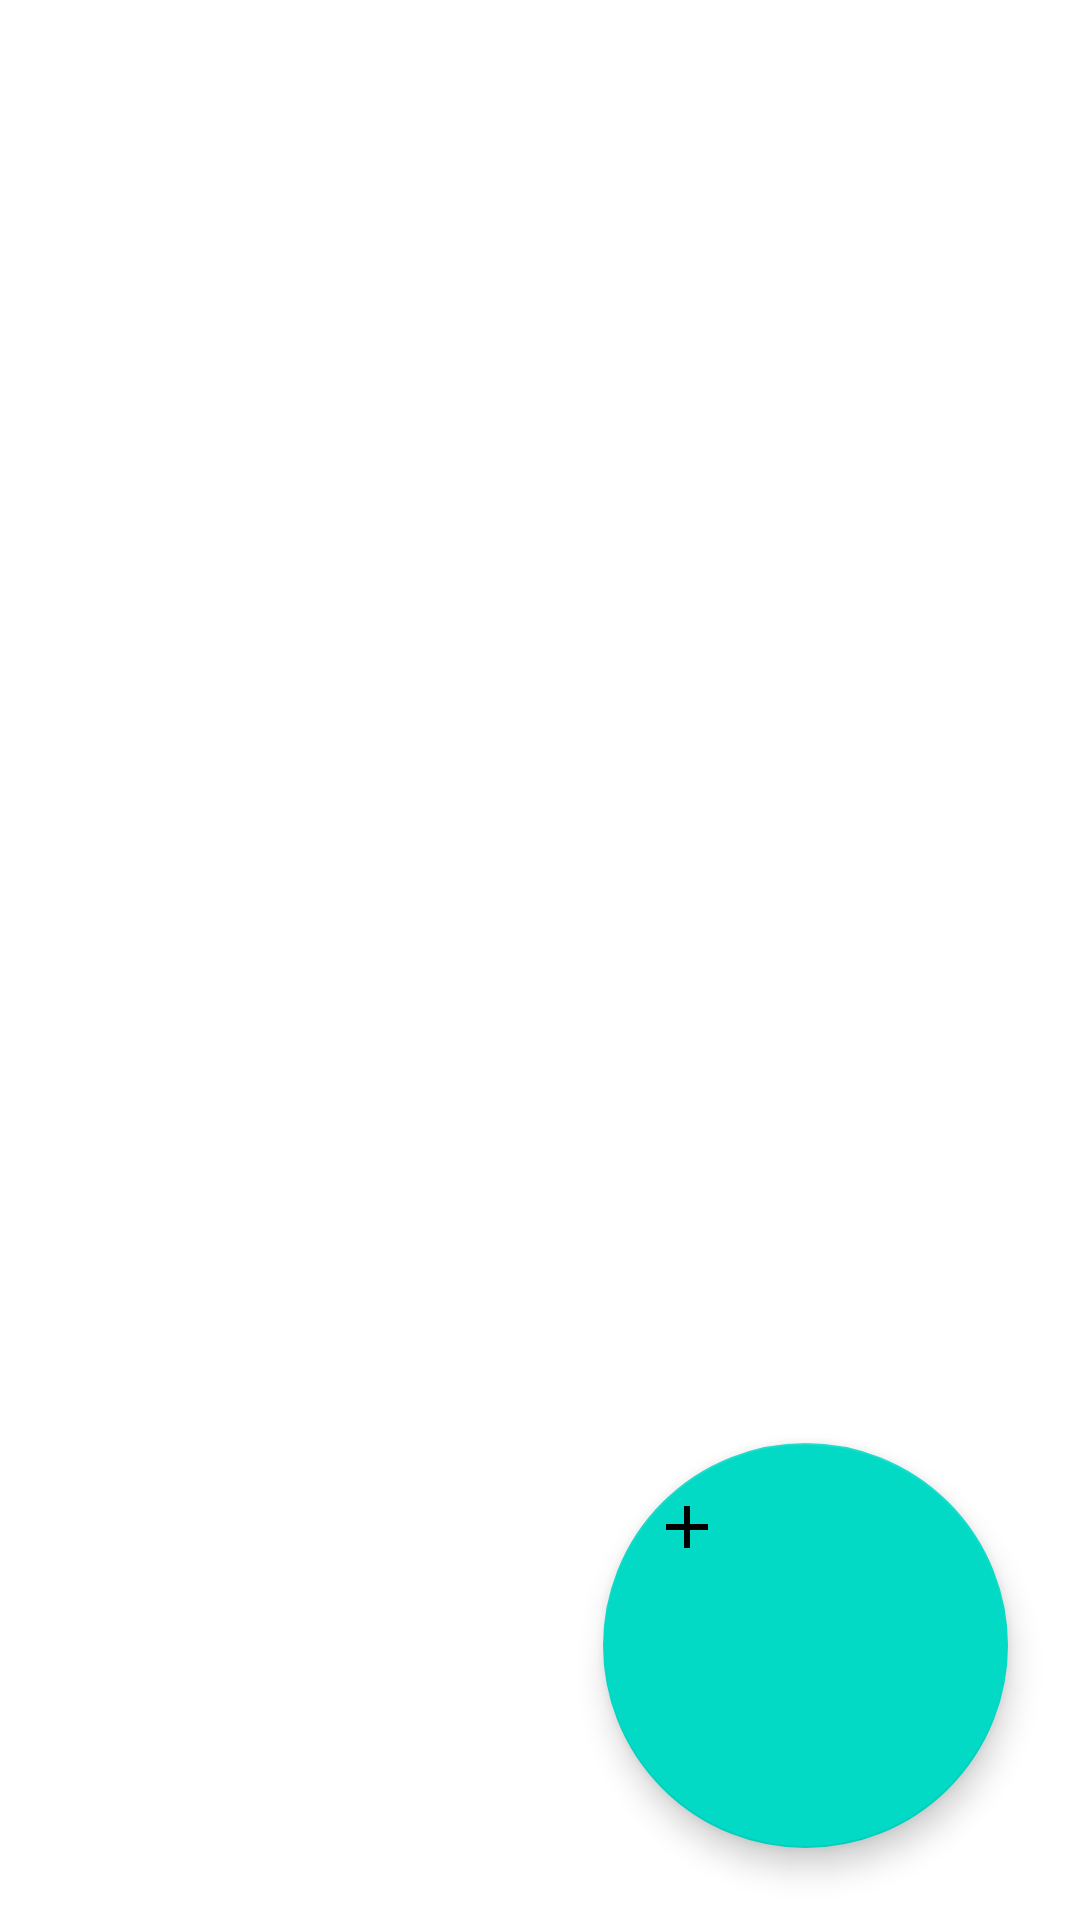

Write the Android layout XML for this screen, with the resource values it uses.
<!-- AndroidManifest.xml: application theme Theme.JSMAdmin -->
<!-- res/layout/fragment_product.xml -->
<?xml version="1.0" encoding="utf-8"?>
<androidx.constraintlayout.widget.ConstraintLayout xmlns:android="http://schemas.android.com/apk/res/android"
    xmlns:app="http://schemas.android.com/apk/res-auto"
    xmlns:tools="http://schemas.android.com/tools"
    android:layout_width="match_parent"
    android:layout_height="match_parent"
    tools:context=".view.fragments.ProductFragment">


    <androidx.recyclerview.widget.RecyclerView
        android:id="@+id/recyclerView2"
        android:layout_width="0dp"
        android:layout_height="0dp"
        app:layout_constraintBottom_toBottomOf="parent"
        app:layout_constraintEnd_toEndOf="parent"
        app:layout_constraintStart_toStartOf="parent"
        app:layout_constraintTop_toTopOf="parent" />

    <ProgressBar
        android:id="@+id/progressBar3"
        style="?android:attr/progressBarStyle"
        android:layout_width="wrap_content"
        android:layout_height="wrap_content"
        android:layout_marginTop="472dp"
        app:layout_constraintEnd_toEndOf="parent"
        app:layout_constraintStart_toStartOf="parent"
        app:layout_constraintTop_toTopOf="parent" />


    <com.google.android.material.floatingactionbutton.FloatingActionButton
        android:id="@+id/floatingActionButton"
        android:layout_width="162dp"
        android:layout_height="135dp"
        android:layout_marginEnd="24dp"
        android:layout_marginBottom="24dp"
        android:clickable="true"
        android:contentDescription="floatingActionButton"
        android:src="@drawable/ic_add_24"
        app:layout_constraintBottom_toBottomOf="parent"
        app:layout_constraintEnd_toEndOf="parent" />
</androidx.constraintlayout.widget.ConstraintLayout>
<!-- resources referenced by this layout -->
<resources>
  <!-- drawable ic_add_24 (drawable) -->
  <vector android:height="48dp" android:tint="#645E5E"
      android:viewportHeight="24" android:viewportWidth="24"
      android:width="48dp" xmlns:android="http://schemas.android.com/apk/res/android">
      <path android:fillColor="@android:color/white" android:pathData="M19,13h-6v6h-2v-6H5v-2h6V5h2v6h6v2z"/>
  </vector>
  <style name="Theme.JSMAdmin" parent="Theme.MaterialComponents.DayNight.DarkActionBar">
          
          <item name="colorPrimary">@color/purple_500</item>
          <item name="colorPrimaryVariant">@color/purple_700</item>
          <item name="colorOnPrimary">@color/white</item>
          
          <item name="colorSecondary">@color/teal_200</item>
          <item name="colorSecondaryVariant">@color/teal_700</item>
          <item name="colorOnSecondary">@color/black</item>
          
          <item name="android:statusBarColor">?attr/colorPrimaryVariant</item>
          
      </style>
  <!-- not gathered from this repository: default colours our renderer supplied (Android Studio template values) -->
  <color name="purple_500">#FF6200EE</color>
  <color name="purple_700">#FF3700B3</color>
  <color name="teal_200">#FF03DAC5</color>
  <color name="teal_700">#FF018786</color>
  <color name="black">#FF000000</color>
  <color name="white">#FFFFFFFF</color>
</resources>
